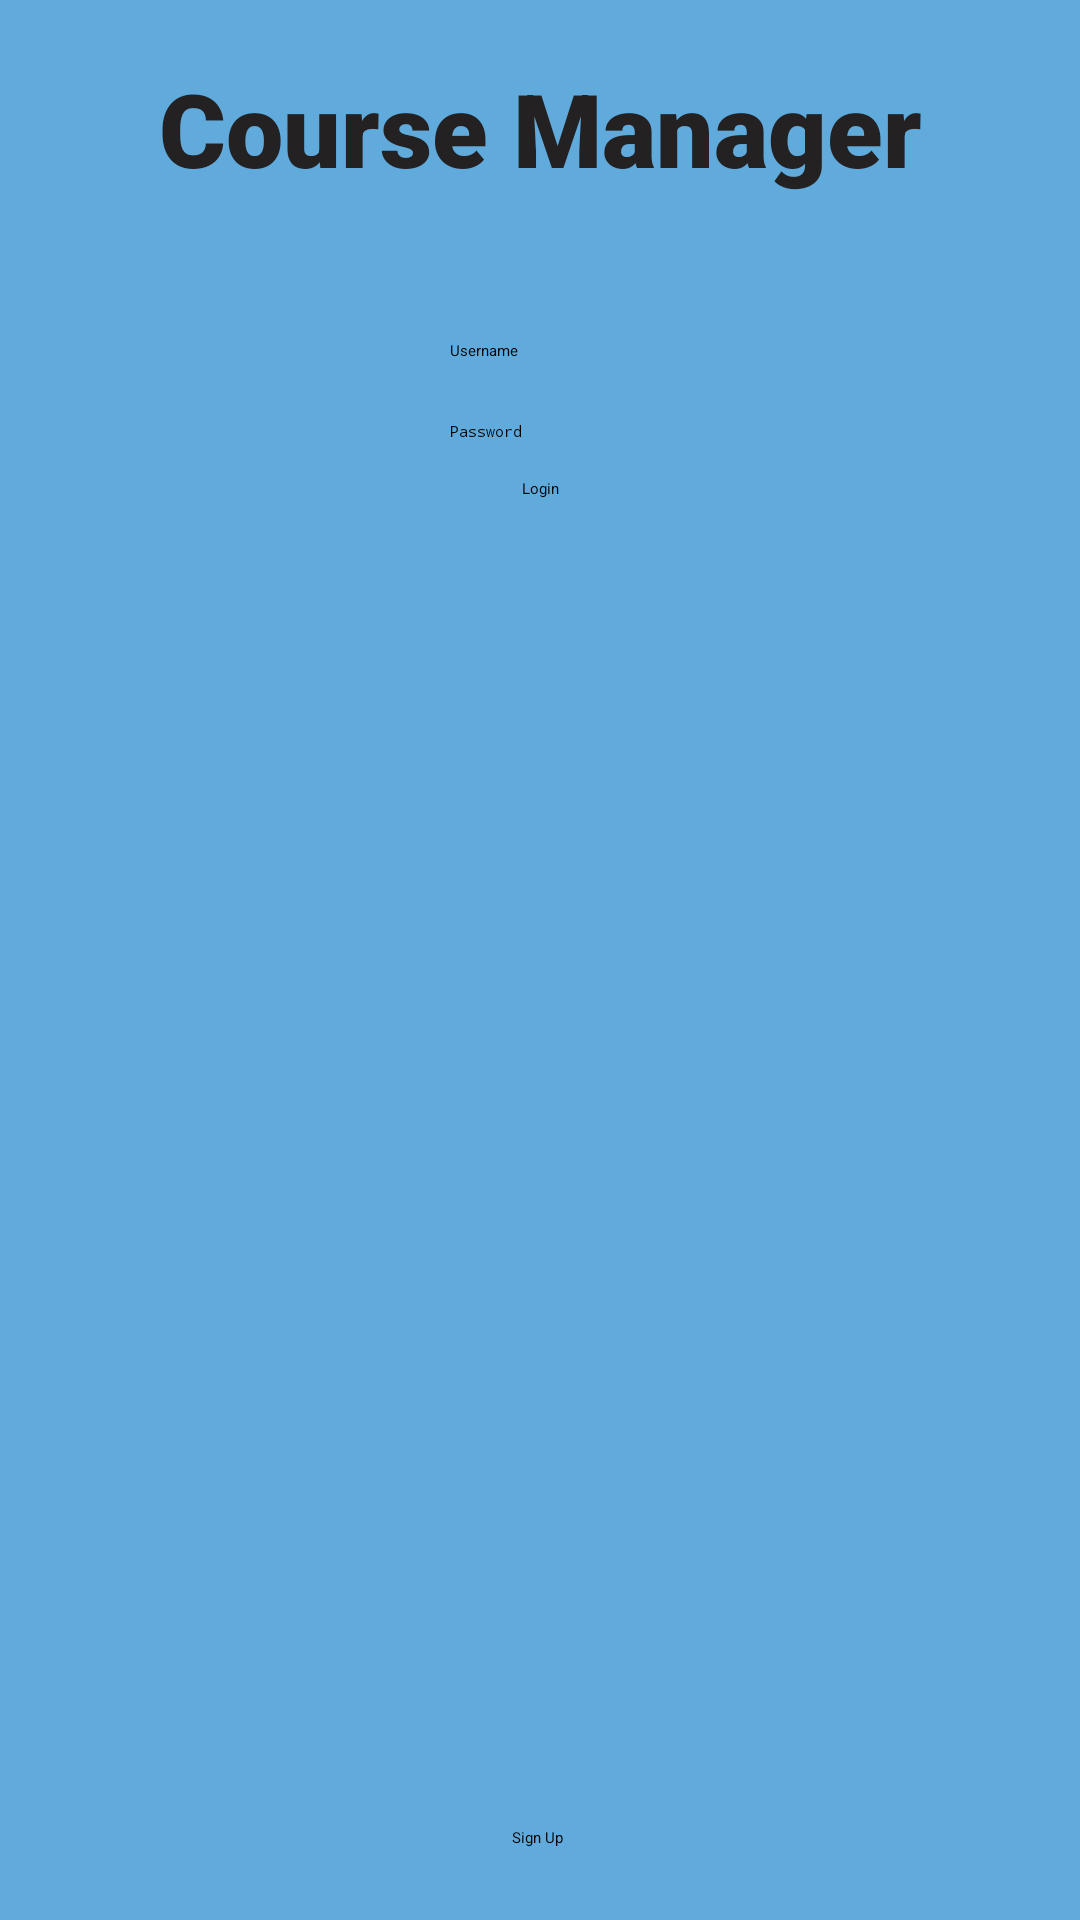

The Android layout XML behind this screen, and the referenced resources:
<!-- AndroidManifest.xml: application theme Theme.TermProject -->
<!-- res/layout/activity_main.xml -->
<?xml version="1.0" encoding="utf-8"?>
<androidx.constraintlayout.widget.ConstraintLayout xmlns:android="http://schemas.android.com/apk/res/android"
    xmlns:app="http://schemas.android.com/apk/res-auto"
    xmlns:tools="http://schemas.android.com/tools"
    android:layout_width="match_parent"
    android:layout_height="match_parent"
    android:background="#60AADC"
    tools:context=".MainActivity">

    <TextView
        android:id="@+id/textTitle_Login"
        android:layout_width="wrap_content"
        android:layout_height="wrap_content"
        android:layout_marginTop="20dp"
        android:fontFamily="sans-serif-black"
        android:text="Course Manager"
        android:textAlignment="center"
        android:textColor="#232121"
        android:textSize="34sp"
        android:textStyle="bold"
        app:layout_constraintEnd_toEndOf="parent"
        app:layout_constraintStart_toStartOf="parent"
        app:layout_constraintTop_toTopOf="parent" />

    <EditText
        android:id="@+id/editTextUsername_Login"
        android:layout_width="wrap_content"
        android:layout_height="wrap_content"
        android:layout_marginTop="48dp"
        android:backgroundTint="#000000"
        android:contentDescription="Username"
        android:ems="10"
        android:hint="Username"
        android:inputType="text"
        app:layout_constraintEnd_toEndOf="parent"
        app:layout_constraintStart_toStartOf="parent"
        app:layout_constraintTop_toBottomOf="@+id/textTitle_Login" />

    <EditText
        android:id="@+id/editTextPassword_Login"
        android:layout_width="wrap_content"
        android:layout_height="wrap_content"
        android:layout_marginTop="20dp"
        android:backgroundTint="#000000"
        android:contentDescription="Password"
        android:ems="10"
        android:hint="Password"
        android:inputType="textPassword"
        app:layout_constraintEnd_toEndOf="parent"
        app:layout_constraintStart_toStartOf="parent"
        app:layout_constraintTop_toBottomOf="@+id/editTextUsername_Login" />

    <Button
        android:id="@+id/buttonLogin_Login"
        android:layout_width="wrap_content"
        android:layout_height="wrap_content"
        android:layout_marginTop="12dp"
        android:backgroundTint="#000000"
        android:text="Login"
        android:theme="@style/buttons"
        app:layout_constraintEnd_toEndOf="parent"
        app:layout_constraintStart_toStartOf="parent"
        app:layout_constraintTop_toBottomOf="@+id/editTextPassword_Login" />

    <Button
        android:id="@+id/buttonRegister_Login"
        android:layout_width="wrap_content"
        android:layout_height="wrap_content"
        android:layout_marginBottom="24dp"
        android:backgroundTint="#000000"
        android:text="Sign Up"
        android:theme="@style/buttons"
        app:layout_constraintBottom_toBottomOf="parent"
        app:layout_constraintEnd_toEndOf="parent"
        app:layout_constraintHorizontal_bias="0.498"
        app:layout_constraintStart_toStartOf="parent" />

    <TextView
        android:id="@+id/textViewLogger_Login"
        android:layout_width="wrap_content"
        android:layout_height="wrap_content"
        android:layout_marginTop="20dp"
        app:layout_constraintEnd_toEndOf="parent"
        app:layout_constraintStart_toStartOf="parent"
        app:layout_constraintTop_toBottomOf="@+id/buttonLogin_Login" />

</androidx.constraintlayout.widget.ConstraintLayout>
<!-- resources referenced by this layout -->
<resources>
  <style name="buttons">
          <item name="colorButtonNormal">@color/black</item>
      </style>
  <!-- not gathered from this repository: default colours our renderer supplied (Android Studio template values) -->
  <color name="black">#FF000000</color>
</resources>
